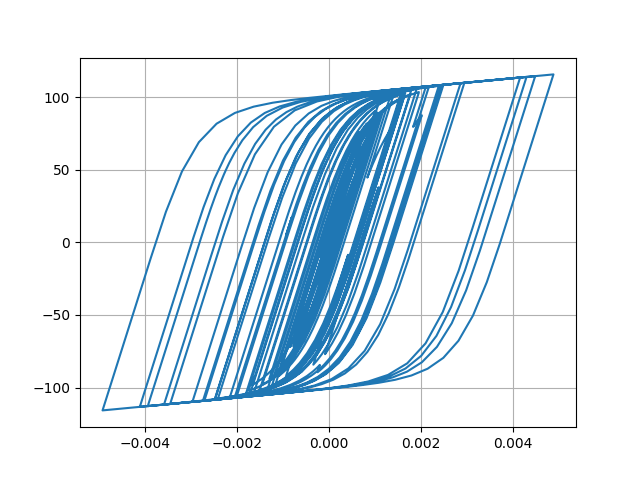

Values plotted in this chart, from the file beside it:
Desplacment, Force
0.0, 0.0
-2.7341140066719097e-07, -0.02734
-9.489246357271031e-07, -0.09489
-1.7712387665115347e-06, -0.1771
-2.524970000171264e-06, -0.2525
-3.002037685379947e-06, -0.3002
-2.9513989210925905e-06, -0.2951
-2.054369960604275e-06, -0.2054
7.943853815865883e-08, 0.007945
3.798312740386857e-06, 0.3798
9.277671294993993e-06, 0.9277
1.645895014889108e-05, 1.646
2.5067020381145857e-05, 2.506
3.4676146506689326e-05, 3.466
4.479754836473158e-05, 4.477
5.503069058896689e-05, 5.498
6.510368701787783e-05, 6.502
7.48021381814898e-05, 7.468
8.38745211966069e-05, 8.37
9.202081471568176e-05, 9.179
9.899384768117386e-05, 9.871
0.0001046, 10.43
0.0001088, 10.85
0.0001118, 11.14
0.0001136, 11.32
0.0001145, 11.4
0.0001141, 11.37
0.0001122, 11.17
0.0001081, 10.77
0.0001017, 10.13
9.291662947755178e-05, 9.247
8.193380470777903e-05, 8.149
6.917578809354953e-05, 6.873
5.509281748435679e-05, 5.465
4.012666084837819e-05, 3.968
2.461549468501069e-05, 2.417
8.844561366038847e-06, 0.8399
-6.9960910772456696e-06, -0.7441
-2.2792026695241163e-05, -2.323
-3.846730107561746e-05, -3.89
-5.404153154859757e-05, -5.444
-6.961832281802987e-05, -6.996
-8.543129869420192e-05, -8.569
-0.0001019, -10.2
-0.0001195, -11.94
-0.0001388, -13.84
-0.0001598, -15.91
-0.0001822, -18.09
-0.0002051, -20.3
-0.0002273, -22.43
-0.0002479, -24.39
-0.0002661, -26.1
-0.0002812, -27.51
-0.0002929, -28.6
-0.0003008, -29.33
-0.0003049, -29.71
-0.0003053, -29.75
-0.0003025, -29.47
-0.000297, -28.92
-0.0002894, -28.16
... 2,941 more rows
